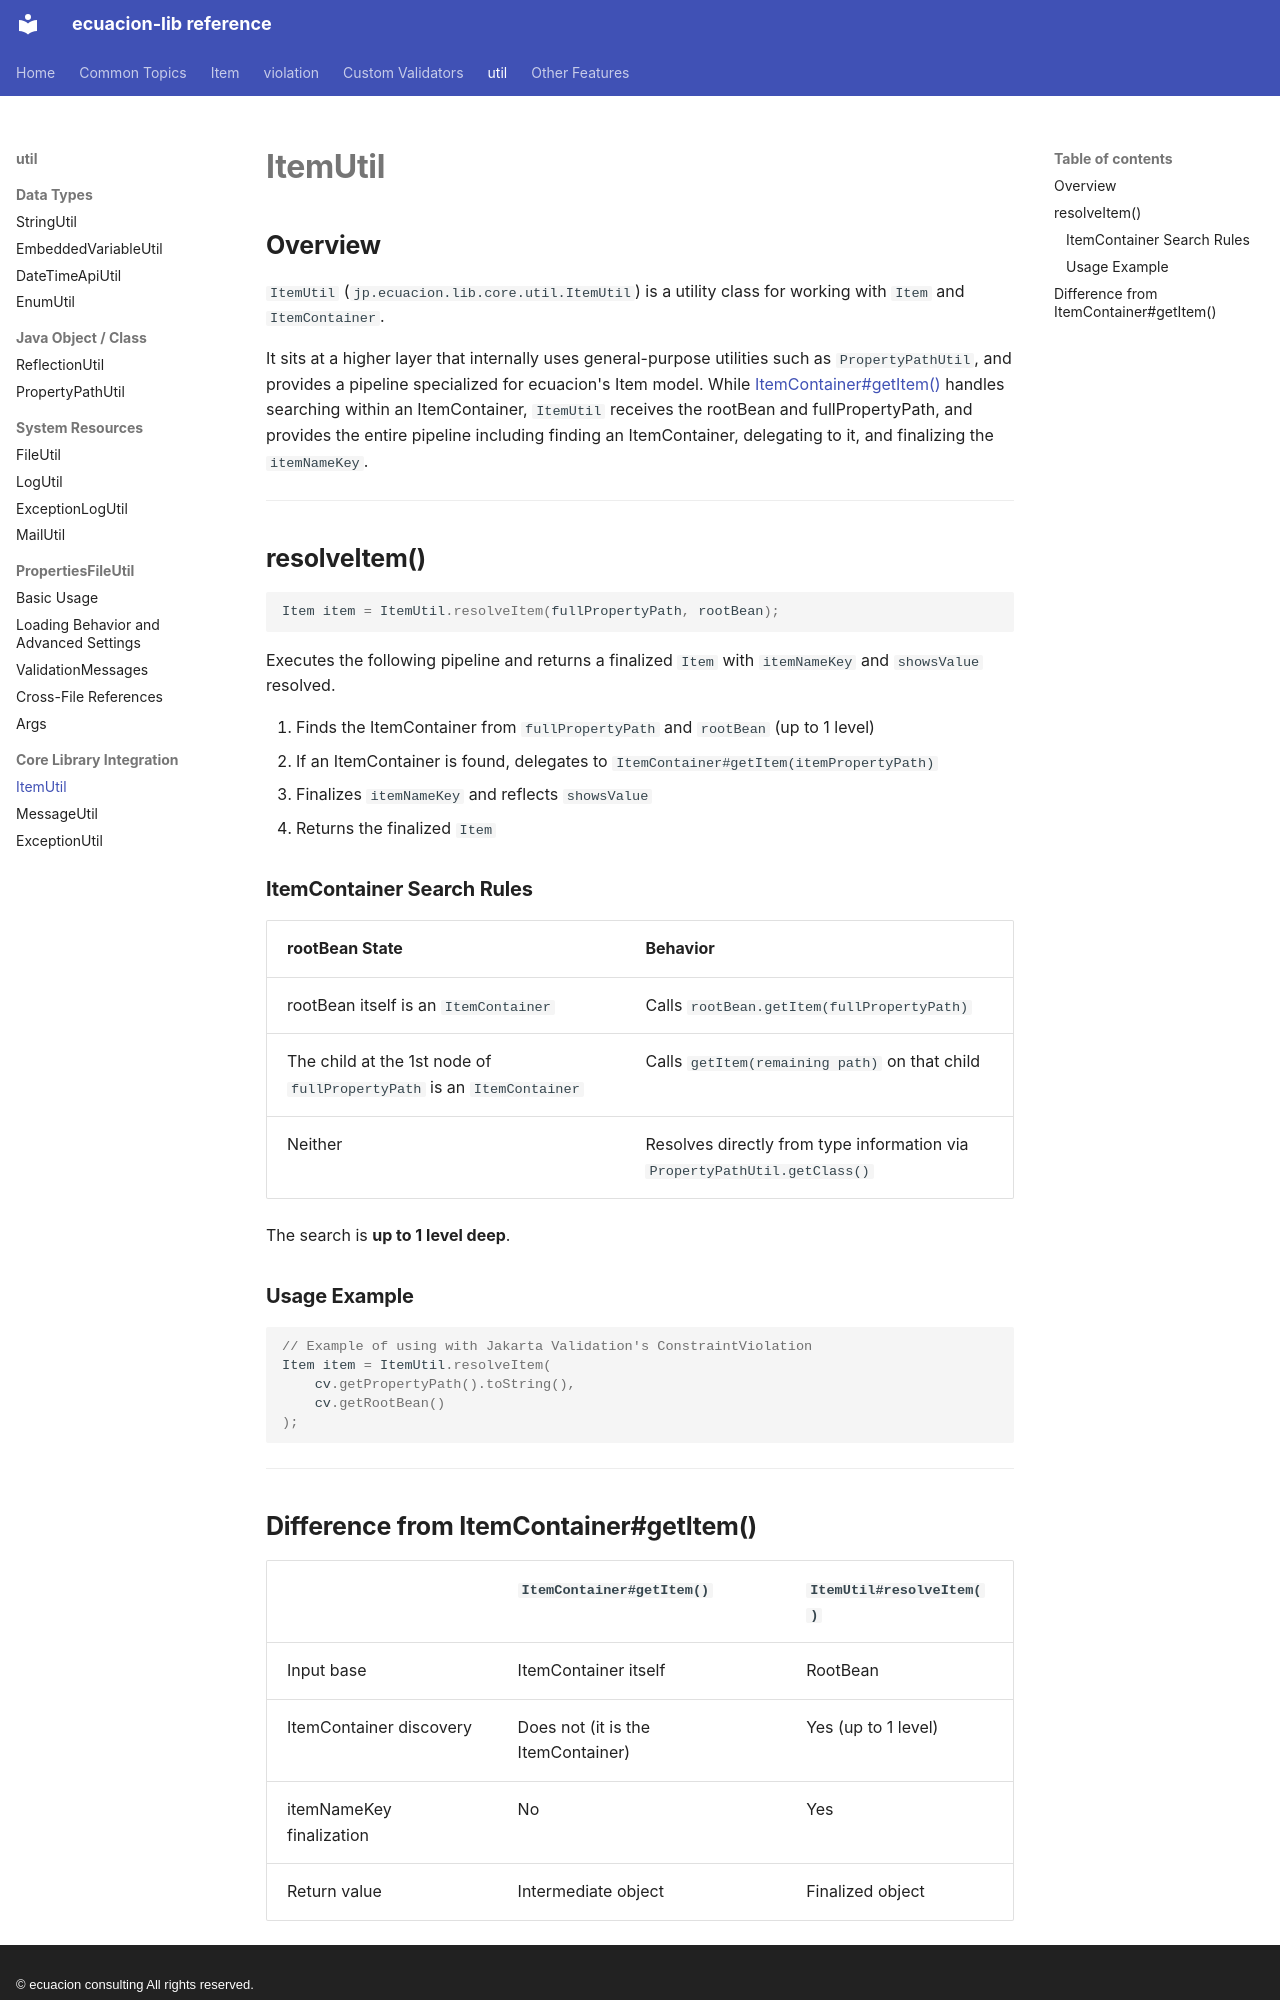

repository: ecuacion-jp/ecuacion-lib · page: item/item-util/index.html · generator: mkdocs · copyright: © ecuacion consulting All rights reserved.

# ItemUtil

## Overview

`ItemUtil` (`jp.ecuacion.lib.core.util.ItemUtil`) is a utility class for working with `Item` and `ItemContainer`.

It sits at a higher layer that internally uses general-purpose utilities such as `PropertyPathUtil`,
and provides a pipeline specialized for ecuacion's Item model.
While [ItemContainer#getItem()](item-container.md) handles searching within an ItemContainer,
`ItemUtil` receives the rootBean and fullPropertyPath,
and provides the entire pipeline including finding an ItemContainer, delegating to it, and finalizing the `itemNameKey`.

---

## resolveItem()

```java
Item item = ItemUtil.resolveItem(fullPropertyPath, rootBean);
```

Executes the following pipeline and returns a finalized `Item` with `itemNameKey` and `showsValue` resolved.

1. Finds the ItemContainer from `fullPropertyPath` and `rootBean` (up to 1 level)
2. If an ItemContainer is found, delegates to `ItemContainer#getItem(itemPropertyPath)`
3. Finalizes `itemNameKey` and reflects `showsValue`
4. Returns the finalized `Item`

### ItemContainer Search Rules

| rootBean State | Behavior |
| --- | --- |
| rootBean itself is an `ItemContainer` | Calls `rootBean.getItem(fullPropertyPath)` |
| The child at the 1st node of `fullPropertyPath` is an `ItemContainer` | Calls `getItem(remaining path)` on that child |
| Neither | Resolves directly from type information via `PropertyPathUtil.getClass()` |

The search is **up to 1 level deep**.

### Usage Example

```java
// Example of using with Jakarta Validation's ConstraintViolation
Item item = ItemUtil.resolveItem(
    cv.getPropertyPath().toString(),
    cv.getRootBean()
);
```

---
